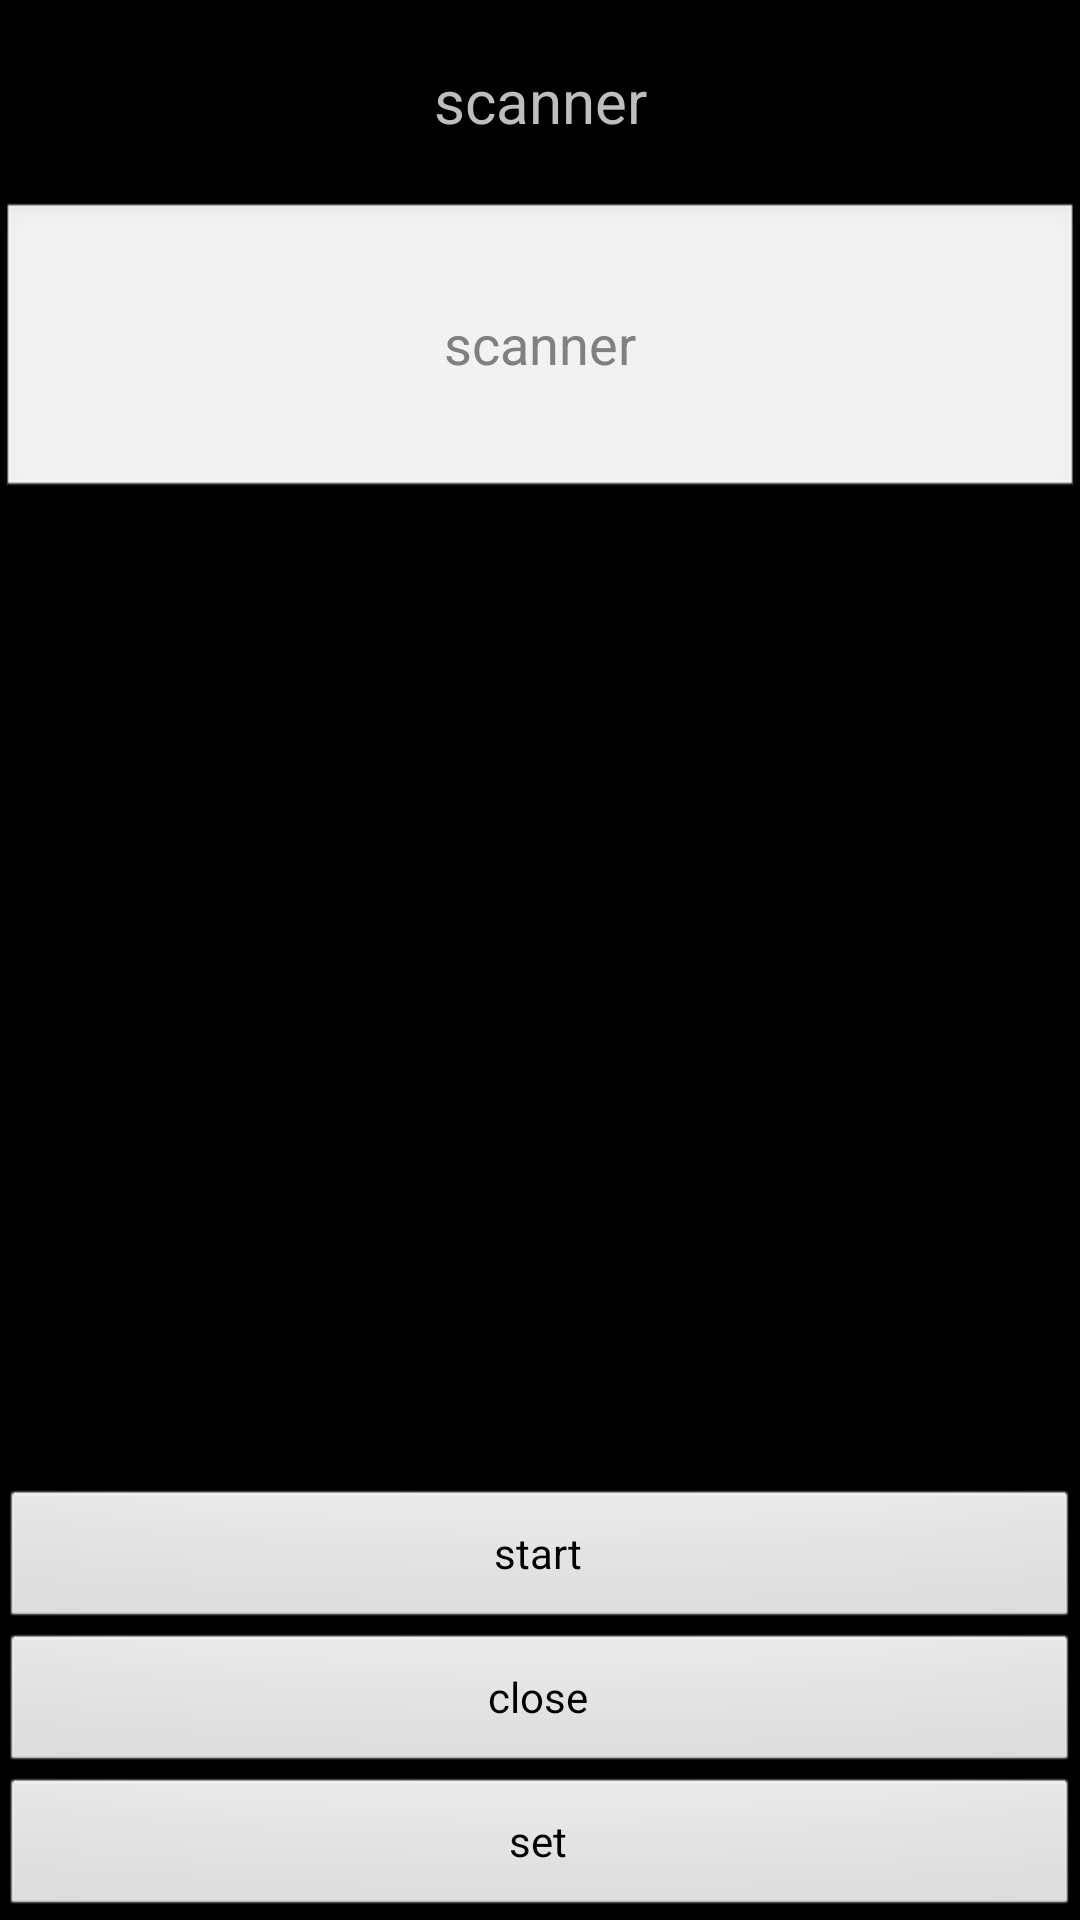

Here is an Android app screen rendered from its layout file. Give the layout XML and the strings, colors and styles it references.
<!-- AndroidManifest.xml: application theme android:Theme.Black.NoTitleBar -->
<!-- res/layout/activity_test.xml -->
<?xml version="1.0" encoding="utf-8"?>
<LinearLayout xmlns:android="http://schemas.android.com/apk/res/android"
    android:layout_width="fill_parent"
    android:layout_height="fill_parent"
    android:gravity="center"
    android:orientation="vertical" >

    <TextView
        android:id="@+id/wcccamera_title"
        android:layout_width="fill_parent"
        android:layout_height="wrap_content"
        android:gravity="center_horizontal"
        android:text="scanner"
        android:layout_marginTop="20dp"
        android:textSize="20dp" />

    <EditText
        android:id="@+id/scan_result"
        android:layout_width="match_parent"
        android:layout_height="100dp"
        android:layout_marginTop="20dp"
        android:gravity="center"
        android:hint="scanner" />
    <View 
    android:layout_width="match_parent"
        android:layout_height="0dp"
        android:layout_weight="1"/>
    <Button
        android:id="@+id/scan"
        android:layout_width="match_parent"
        android:layout_height="wrap_content"
        android:text="start" />
    <Button
        android:id="@+id/close"
        android:layout_width="match_parent"
        android:layout_height="wrap_content"
        android:text="close" />
    <Button
        android:id="@+id/manager"
        android:layout_width="match_parent"
        android:layout_height="wrap_content"
        android:text="set" />

</LinearLayout>
<!-- resources referenced by this layout -->
<resources>

</resources>
